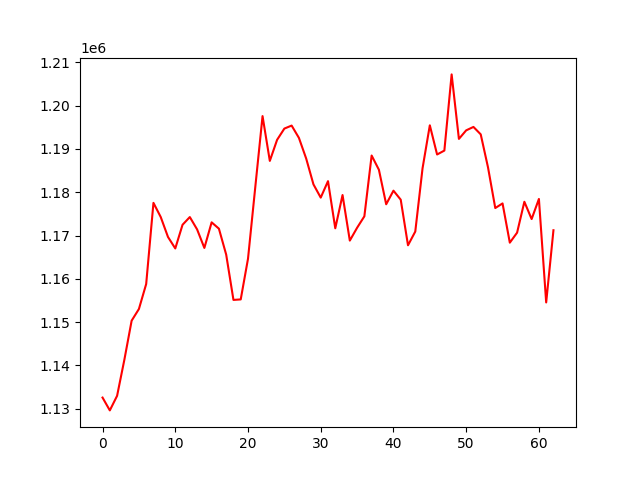

Data behind this chart, as committed beside it:
account_value, date, daily_return
1132559, 2023-07-07, 
1129597, 2023-07-10, -0.002615
1132966, 2023-07-11, 0.002982
1141299, 2023-07-12, 0.007355
1150324, 2023-07-13, 0.007908
1153024, 2023-07-14, 0.002348
1158797, 2023-07-17, 0.005006
1177545, 2023-07-18, 0.01618
1174273, 2023-07-19, -0.002779
1169661, 2023-07-20, -0.003927
1167011, 2023-07-21, -0.002265
1172484, 2023-07-24, 0.004689
1174267, 2023-07-25, 0.001521
1171416, 2023-07-26, -0.002428
1167132, 2023-07-27, -0.003657
1173043, 2023-07-28, 0.005065
1171581, 2023-07-31, -0.001246
1165596, 2023-08-01, -0.005109
1155122, 2023-08-02, -0.008986
1155237, 2023-08-03, 9.873317194619702e-05
1164630, 2023-08-04, 0.008131
1181165, 2023-08-07, 0.0142
1197589, 2023-08-08, 0.0139
1187238, 2023-08-09, -0.008643
1192106, 2023-08-10, 0.0041
1194706, 2023-08-11, 0.002181
1195399, 2023-08-14, 0.0005796
1192560, 2023-08-15, -0.002375
1187779, 2023-08-16, -0.004009
1181816, 2023-08-17, -0.005021
1178756, 2023-08-18, -0.002589
1182559, 2023-08-21, 0.003226
1171668, 2023-08-22, -0.00921
1179357, 2023-08-23, 0.006562
1168827, 2023-08-24, -0.008928
1171788, 2023-08-25, 0.002533
1174437, 2023-08-28, 0.002261
1188480, 2023-08-29, 0.01196
1185188, 2023-08-30, -0.00277
1177219, 2023-08-31, -0.006724
1180359, 2023-09-01, 0.002668
1178277, 2023-09-05, -0.001764
1167746, 2023-09-06, -0.008938
1170914, 2023-09-07, 0.002713
1185529, 2023-09-08, 0.01248
1195462, 2023-09-11, 0.008379
1188718, 2023-09-12, -0.005642
1189625, 2023-09-13, 0.0007627
1207223, 2023-09-14, 0.01479
1192323, 2023-09-15, -0.01234
1194298, 2023-09-18, 0.001656
1195086, 2023-09-19, 0.0006602
1193369, 2023-09-20, -0.001436
1185754, 2023-09-21, -0.006382
1176349, 2023-09-22, -0.007932
1177415, 2023-09-25, 0.0009064
1168348, 2023-09-26, -0.0077
1170661, 2023-09-27, 0.001979
1177797, 2023-09-28, 0.006096
1173804, 2023-09-29, -0.00339
... 3 more rows
